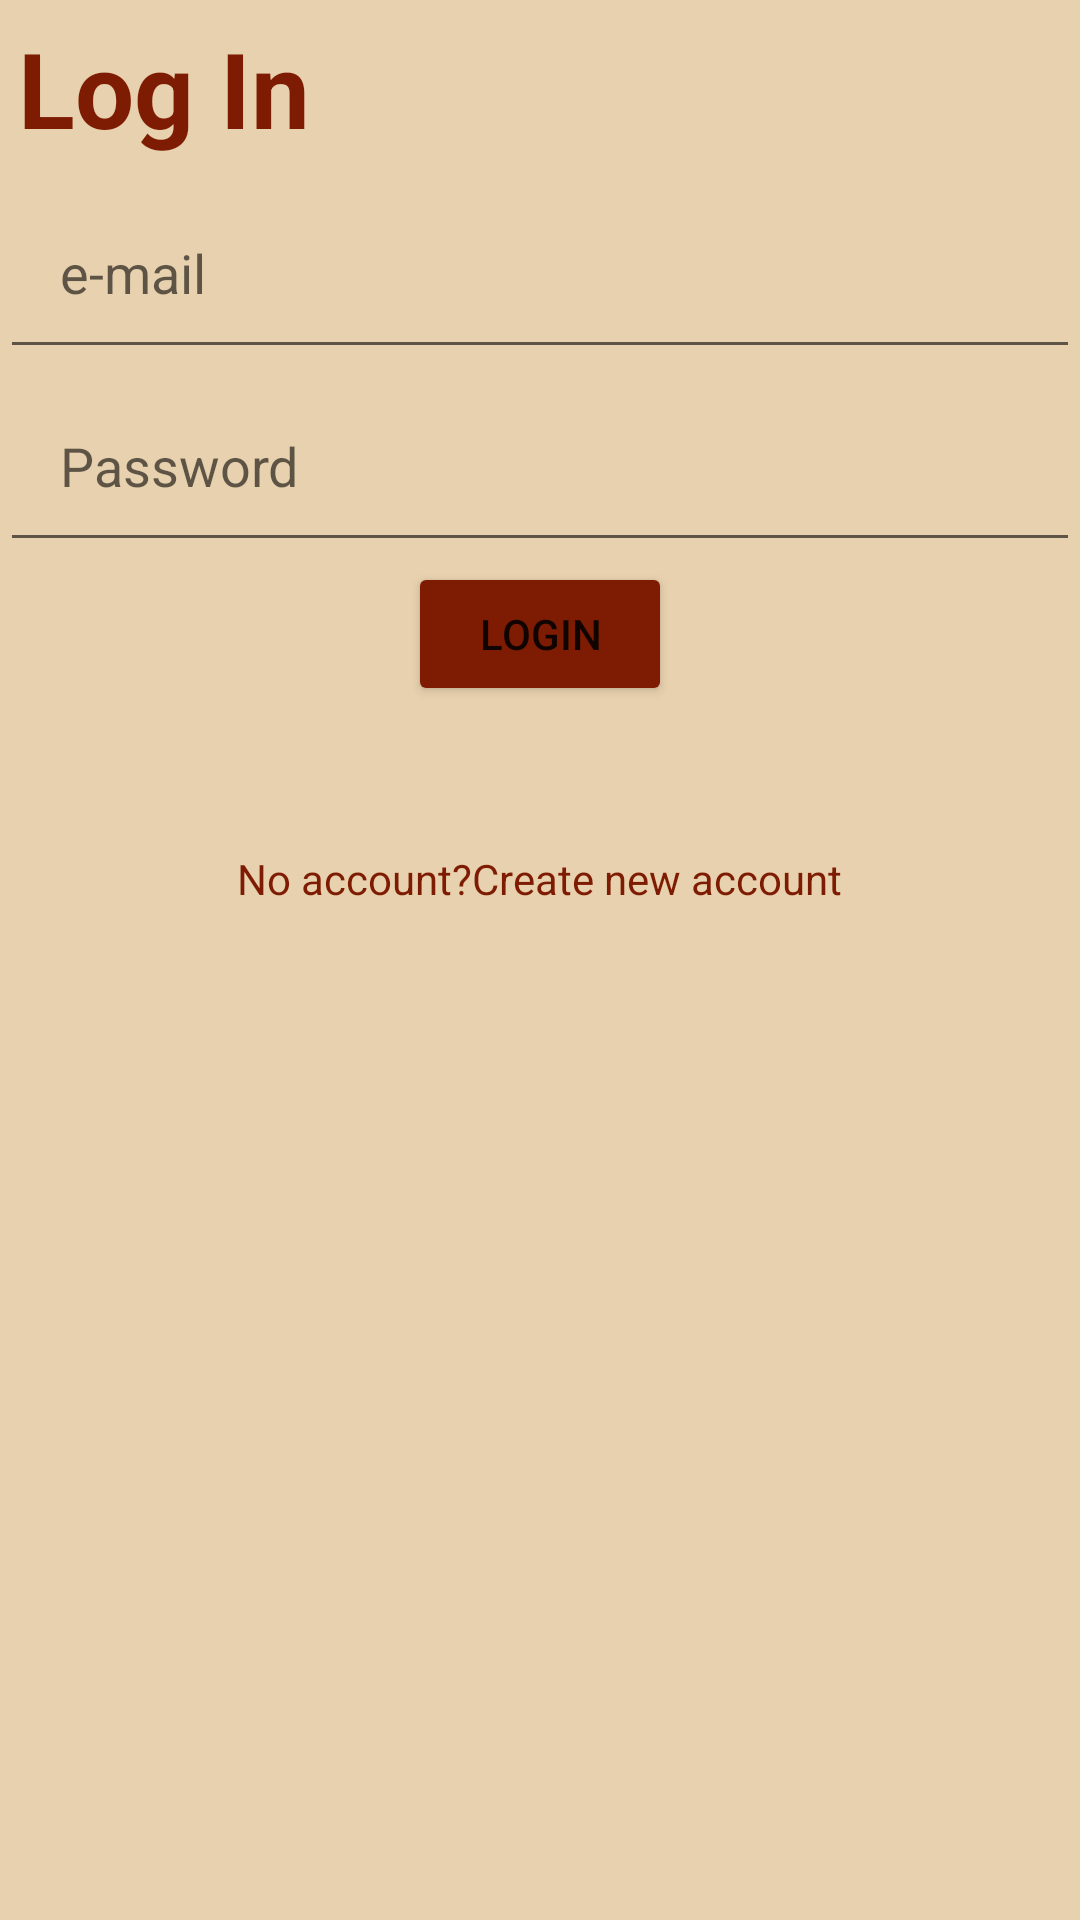

Here is an Android app screen rendered from its layout file. Give the layout XML and the strings, colors and styles it references.
<!-- AndroidManifest.xml: application theme Theme.HealthCareFinal -->
<!-- res/layout/activity_login.xml -->
<LinearLayout
    xmlns:android="http://schemas.android.com/apk/res/android"
    android:layout_width="match_parent"
    android:layout_height="match_parent"
    android:orientation="vertical"
    android:background="#E8D1AE">

    <TextView
        android:layout_width="match_parent"
        android:layout_height="wrap_content"
        android:text="Log In"
        android:textColor="#7E1C03"
        android:textSize="35sp"
        android:textStyle="bold"
        android:padding="6dp"/>

    <EditText
        android:id="@+id/email_login"
        android:layout_width="match_parent"
        android:layout_height="wrap_content"
        android:hint="e-mail"
        android:padding="20dp"/>


    <EditText
        android:id="@+id/password_login"
        android:layout_width="match_parent"
        android:layout_height="wrap_content"
        android:hint="Password"
        android:padding="20dp"/>


    <Button
        android:layout_width="wrap_content"
        android:layout_height="wrap_content"
        android:layout_gravity="center_horizontal"
        android:backgroundTint="#7E1C03"
        android:text="Login"
        android:id="@+id/login_btn"
        />

    <ProgressBar
        android:id="@+id/progressBar2"
        style="?android:attr/progressBarStyle"
        android:layout_width="match_parent"
        android:layout_height="wrap_content"
        android:visibility="invisible" />
    <TextView
        android:id="@+id/create"
        android:layout_width="wrap_content"
        android:layout_height="wrap_content"
        android:textColor="#7E1C03"
        android:text="No account?Create new account"
        android:layout_gravity="center_horizontal"/>


</LinearLayout>
<!-- resources referenced by this layout -->
<resources>
  <style name="Theme.HealthCareFinal" parent="Theme.MaterialComponents.DayNight.DarkActionBar">
          
          <item name="colorPrimary">@color/colorPrimary</item>
          <item name="colorPrimaryVariant">@color/black</item>
          <item name="colorOnPrimary">@color/white</item>
          
          <item name="colorSecondary">@color/teal_200</item>
          <item name="colorSecondaryVariant">@color/teal_700</item>
          <item name="colorOnSecondary">@color/black</item>
          
          <item name="android:statusBarColor" tools:targetApi="l">?attr/colorPrimaryVariant</item>
          
      </style>
  <color name="colorPrimary">#222222</color>
  <color name="black">#FF000000</color>
  <color name="white">#FFFFFFFF</color>
  <color name="teal_200">#FF03DAC5</color>
  <color name="teal_700">#FF018786</color>
</resources>
